Run: headless pygame with SDL's dummy video driver; simulated clock (each Clock.tick advances the game by its frame time, no real sleeping); random seed 0; keys injected as events and as key.get_pressed() state; mouse plan: one left click at the window centre at the start of phase 2, then a move to the lower-right quarter at the start of phase 3.
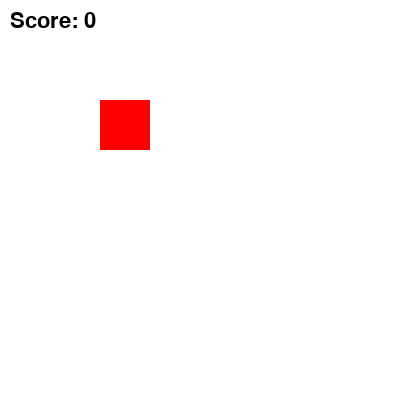
Frame 1 of 4 · flips 1–60 · no input
Frame 2 of 4 · flips 61–180 · clicked the window centre · tapped SPACE, RETURN · held RIGHT (→), D · screen unchanged from frame 1, image omitted
Frame 3 of 4 · flips 181–300 · moved the mouse to the lower-right quarter · held DOWN (↓), S · screen unchanged from frame 2, image omitted
Frame 4 of 4 · flips 301–420 · held LEFT (←), A, UP (↑), W · screen unchanged from frame 3, image omitted

The pygame program that drew these frames:

import pygame

pygame.init()

screen = pygame.display.set_mode((400, 400))
score = 0
my_rect = pygame.Rect(100, 100, 50, 50)
font = pygame.font.SysFont("Arial", 32)

running = True
while running:
    for event in pygame.event.get():
        if event.type == pygame.QUIT:
            running = False
        
        if event.type == pygame.MOUSEBUTTONDOWN:
            if my_rect.collidepoint(event.pos):
                score += 1

    screen.fill((255, 255, 255))
    
    score_surface = font.render(f"Score: {score}", True, (0, 0, 0))
    screen.blit(score_surface, (10, 10))
    
    pygame.draw.rect(screen, (255, 0, 0), my_rect)
    pygame.display.flip()

pygame.quit()
